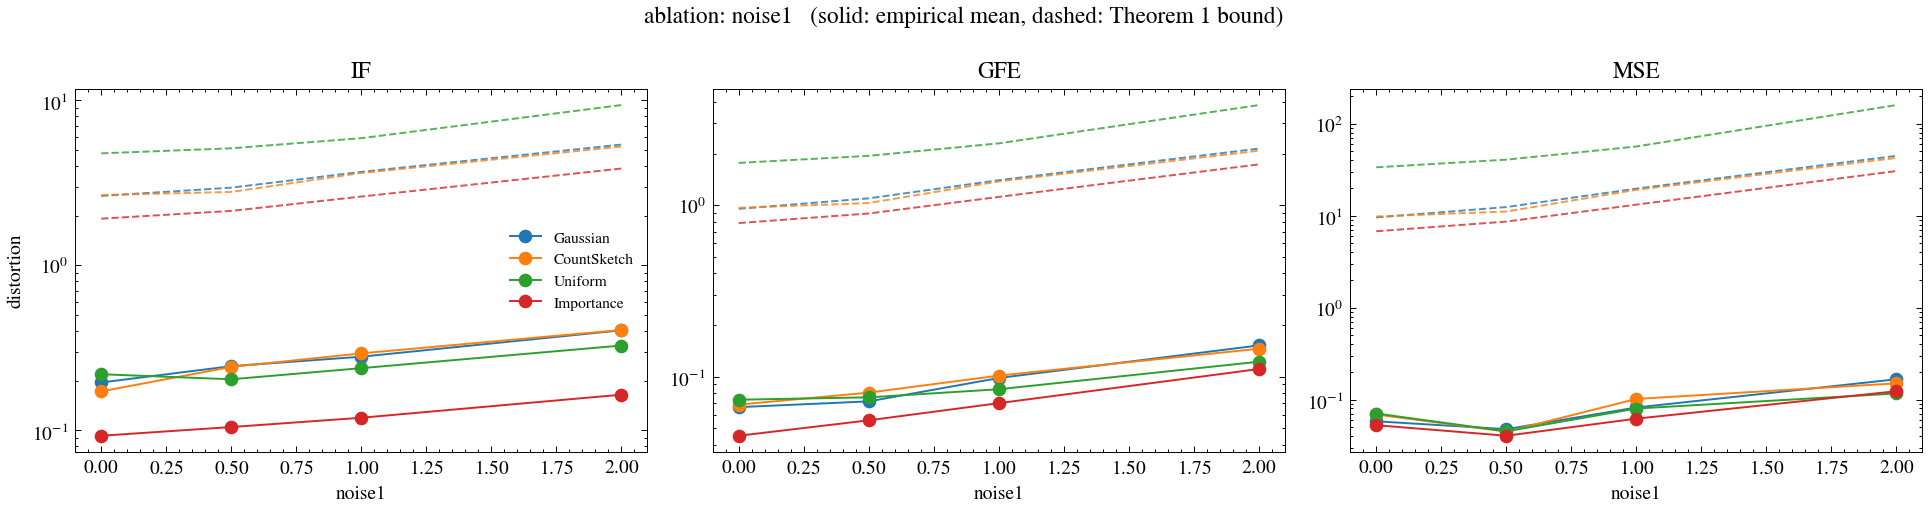

The table this chart was drawn from, first rows:
dataset, m, family, metric, ols_value, emp_mean, emp_rms, emp_q90, pred_rms, prop1_sqrt, prop1_tight, thm1, thm1_kfree, eps_q, reps, frac_failed, J_emp, J_theory, kind, x
law-race|noise1=0.0, 500, gauss, IF, 0.7538, 0.195, 0.2477, 0.3814, 0.2726, 8.02, 3.439, 5.628, 2.637, 0.3301, 100, 0.0, 0.06622, 0.06867, noise1, 0.0
law-race|noise1=0.0, 500, gauss, GFE, 0.5418, 0.06633, 0.083, 0.1257, 0.08316, 11.93, 5.115, 9.9, 0.9514, 0.3301, 100, 0.0, 0.006889, 0.006916, noise1, 0.0
law-race|noise1=0.0, 500, gauss, MSE, 0.1626, 0.05798, 0.07933, 0.1335, 0.07574, 25.49, 6.928, 2930, 9.568, 0.3301, 100, 0.0, 1818, 1811, noise1, 0.0
law-race|noise1=0.0, 500, cs, IF, 0.7538, 0.1722, 0.217, 0.3711, 0.2726, 8.079, 3.516, 5.729, 2.671, 0.335, 100, 0.0, 0.05203, 0.06866, noise1, 0.0
law-race|noise1=0.0, 500, cs, GFE, 0.5418, 0.06858, 0.08468, 0.1417, 0.08316, 12.02, 5.229, 10.11, 0.9643, 0.335, 100, 0.0, 0.007171, 0.006915, noise1, 0.0
law-race|noise1=0.0, 500, cs, MSE, 0.1626, 0.0688, 0.08752, 0.1356, 0.07574, 25.8, 7.151, 3061, 9.8, 0.335, 100, 0.0, 2026, 1811, noise1, 0.0
law-race|noise1=0.0, 500, unif, IF, 0.7538, 0.2188, 0.273, 0.4338, 0.269, inf, 8.132, 11.67, 4.779, 0.5381, 100, 0.0, 0.07187, 0.06708, noise1, 0.0
law-race|noise1=0.0, 500, unif, GFE, 0.5418, 0.07328, 0.09124, 0.1487, 0.08292, inf, 12.1, 22.64, 1.762, 0.5381, 100, 0.0, 0.008325, 0.006875, noise1, 0.0
law-race|noise1=0.0, 500, unif, MSE, 0.1626, 0.07047, 0.08923, 0.1443, 0.07853, inf, 26.07, 15947, 33.58, 0.5381, 100, 0.0, 2208, 1947, noise1, 0.0
law-race|noise1=0.0, 500, is, IF, 0.7538, 0.0927, 0.115, 0.1846, 0.1162, 8.067, 3.501, 2.986, 1.92, 0.334, 100, 0.0, 0.01896, 0.01879, noise1, 0.0
law-race|noise1=0.0, 500, is, GFE, 0.5418, 0.04517, 0.05767, 0.09309, 0.06235, 12, 5.207, 5.352, 0.7857, 0.334, 100, 0.0, 0.003326, 0.003887, noise1, 0.0
law-race|noise1=0.0, 500, is, MSE, 0.1626, 0.05259, 0.06496, 0.1069, 0.06405, 25.74, 7.108, 834.7, 6.769, 0.334, 100, 0.0, 1289, 1295, noise1, 0.0
law-race|noise1=0.5, 500, gauss, IF, 0.772, 0.2449, 0.2971, 0.4478, 0.2988, 8.901, 3.932, 6.381, 2.96, 0.34, 100, 0.0, 0.09505, 0.08614, noise1, 0.5
law-race|noise1=0.5, 500, gauss, GFE, 0.5472, 0.07165, 0.08751, 0.1397, 0.09314, 13.56, 5.99, 11.57, 1.095, 0.34, 100, 0.0, 0.007657, 0.008675, noise1, 0.5
law-race|noise1=0.5, 500, gauss, MSE, 0.04598, 0.0476, 0.06374, 0.1063, 0.08358, 31.74, 8.816, 4014, 12.42, 0.34, 100, 0.0, 2198, 2206, noise1, 0.5
law-race|noise1=0.5, 500, cs, IF, 0.772, 0.2424, 0.3071, 0.4616, 0.2987, 8.598, 3.547, 5.874, 2.788, 0.3173, 100, 0.0, 0.09606, 0.08613, noise1, 0.5
law-race|noise1=0.5, 500, cs, GFE, 0.5472, 0.08062, 0.09933, 0.1447, 0.09313, 13.1, 5.404, 10.48, 1.029, 0.3173, 100, 0.0, 0.009866, 0.008674, noise1, 0.5
law-race|noise1=0.5, 500, cs, MSE, 0.04598, 0.04474, 0.06009, 0.1086, 0.08358, 29.97, 7.59, 3269, 11.1, 0.3173, 100, 0.0, 2153, 2206, noise1, 0.5
law-race|noise1=0.5, 500, unif, IF, 0.772, 0.2039, 0.2594, 0.4639, 0.2799, inf, 8.859, 12.18, 5.127, 0.5372, 100, 0.0, 0.07824, 0.07714, noise1, 0.5
law-race|noise1=0.5, 500, unif, GFE, 0.5472, 0.07565, 0.09407, 0.1566, 0.08909, inf, 13.5, 24.19, 1.938, 0.5372, 100, 0.0, 0.008849, 0.007937, noise1, 0.5
law-race|noise1=0.5, 500, unif, MSE, 0.04598, 0.04512, 0.05881, 0.1039, 0.0836, inf, 31.49, 18199, 40.7, 0.5372, 100, 0.0, 2285, 2207, noise1, 0.5
law-race|noise1=0.5, 500, is, IF, 0.772, 0.1047, 0.1319, 0.222, 0.1232, 8.944, 3.99, 3.312, 2.14, 0.3433, 100, 0.0, 0.02537, 0.02267, noise1, 0.5
law-race|noise1=0.5, 500, is, GFE, 0.5472, 0.05556, 0.06927, 0.1066, 0.06841, 13.63, 6.078, 6.114, 0.8936, 0.3433, 100, 0.0, 0.004798, 0.004679, noise1, 0.5
law-race|noise1=0.5, 500, is, MSE, 0.04598, 0.04038, 0.05449, 0.09163, 0.06941, 31.99, 9.007, 1093, 8.627, 0.3433, 100, 0.0, 1861, 1521, noise1, 0.5
law-race|noise1=1.0, 500, gauss, IF, 0.7903, 0.2795, 0.3447, 0.5637, 0.3728, 11.09, 4.905, 7.957, 3.691, 0.3403, 100, 0.0, 0.1653, 0.14, noise1, 1.0
law-race|noise1=1.0, 500, gauss, GFE, 0.5526, 0.09808, 0.117, 0.185, 0.1188, 17.3, 7.649, 14.78, 1.398, 0.3403, 100, 0.0, 0.01368, 0.0141, noise1, 1.0
law-race|noise1=1.0, 500, gauss, MSE, 0.676, 0.08193, 0.1035, 0.1682, 0.105, 48.71, 13.07, 6541, 19.71, 0.3403, 100, 0.0, 2906, 3482, noise1, 1.0
law-race|noise1=1.0, 500, cs, IF, 0.7903, 0.2928, 0.3584, 0.533, 0.3728, 10.99, 4.776, 7.787, 3.633, 0.3344, 100, 0.0, 0.1746, 0.14, noise1, 1.0
law-race|noise1=1.0, 500, cs, GFE, 0.5526, 0.1013, 0.1282, 0.211, 0.1188, 17.15, 7.448, 14.4, 1.375, 0.3344, 100, 0.0, 0.01644, 0.0141, noise1, 1.0
law-race|noise1=1.0, 500, cs, MSE, 0.676, 0.1015, 0.1321, 0.2129, 0.105, 47.98, 12.55, 6201, 19.12, 0.3344, 100, 0.0, 3776, 3481, noise1, 1.0
law-race|noise1=1.0, 500, unif, IF, 0.7903, 0.2382, 0.2982, 0.4681, 0.3168, inf, 10.37, 13.24, 5.907, 0.5218, 100, 0.0, 0.1024, 0.1068, noise1, 1.0
law-race|noise1=1.0, 500, unif, GFE, 0.5526, 0.08433, 0.1048, 0.1778, 0.1062, inf, 16.18, 26.78, 2.292, 0.5218, 100, 0.0, 0.01099, 0.01129, noise1, 1.0
law-race|noise1=1.0, 500, unif, MSE, 0.676, 0.07979, 0.1006, 0.1479, 0.09932, inf, 43.48, 22257, 56.58, 0.5218, 100, 0.0, 2860, 3115, noise1, 1.0
law-race|noise1=1.0, 500, is, IF, 0.7903, 0.1192, 0.1557, 0.2568, 0.1457, 11.13, 4.954, 3.989, 2.615, 0.3426, 100, 0.0, 0.03725, 0.03462, noise1, 1.0
law-race|noise1=1.0, 500, is, GFE, 0.5526, 0.06996, 0.08673, 0.1382, 0.08451, 17.36, 7.726, 7.533, 1.117, 0.3426, 100, 0.0, 0.007522, 0.007142, noise1, 1.0
law-race|noise1=1.0, 500, is, MSE, 0.676, 0.06194, 0.07949, 0.1334, 0.08428, 48.98, 13.27, 1656, 13.19, 0.3426, 100, 0.0, 1952, 2243, noise1, 1.0
law-race|noise1=2.0, 500, gauss, IF, 0.8271, 0.4042, 0.5306, 0.8132, 0.5708, 16.53, 6.971, 11.47, 5.403, 0.3246, 100, 0.0, 0.3976, 0.3572, noise1, 2.0
law-race|noise1=2.0, 500, gauss, GFE, 0.5634, 0.1519, 0.2029, 0.3149, 0.1897, 26.98, 11.38, 22.04, 2.137, 0.3246, 100, 0.0, 0.04224, 0.03597, noise1, 2.0
law-race|noise1=2.0, 500, gauss, MSE, 3.2, 0.1661, 0.2255, 0.3925, 0.1629, 109.4, 25.77, 14460, 44.77, 0.3246, 100, 0.0, 9051, 8374, noise1, 2.0
law-race|noise1=2.0, 500, cs, IF, 0.8271, 0.4062, 0.5285, 0.8588, 0.5708, 16.26, 6.645, 11.04, 5.257, 0.3142, 100, 0.0, 0.3835, 0.3571, noise1, 2.0
law-race|noise1=2.0, 500, cs, GFE, 0.5634, 0.1453, 0.1776, 0.2992, 0.1897, 26.54, 10.85, 21.05, 2.077, 0.3142, 100, 0.0, 0.03154, 0.03597, noise1, 2.0
law-race|noise1=2.0, 500, cs, MSE, 3.2, 0.1501, 0.1997, 0.316, 0.1628, 106.3, 23.9, 13140, 42.52, 0.3142, 100, 0.0, 7293, 8373, noise1, 2.0
law-race|noise1=2.0, 500, unif, IF, 0.8271, 0.3266, 0.4086, 0.6967, 0.4299, inf, 17.35, 19.94, 9.38, 0.5447, 100, 0.0, 0.2333, 0.2247, noise1, 2.0
law-race|noise1=2.0, 500, unif, GFE, 0.5634, 0.1221, 0.1482, 0.2303, 0.1577, inf, 28.32, 42.55, 3.834, 0.5447, 100, 0.0, 0.02196, 0.02486, noise1, 2.0
law-race|noise1=2.0, 500, unif, MSE, 3.2, 0.1164, 0.1528, 0.2411, 0.1449, inf, 119.2, 56254, 159.8, 0.5447, 100, 0.0, 6132, 6630, noise1, 2.0
law-race|noise1=2.0, 500, is, IF, 0.8271, 0.1645, 0.2089, 0.3476, 0.2066, 16.92, 7.477, 5.78, 3.867, 0.3401, 100, 0.0, 0.08835, 0.08108, noise1, 2.0
law-race|noise1=2.0, 500, is, GFE, 0.5634, 0.1107, 0.1457, 0.2267, 0.1295, 27.62, 12.2, 11.41, 1.728, 0.3401, 100, 0.0, 0.02123, 0.01678, noise1, 2.0
law-race|noise1=2.0, 500, is, MSE, 3.2, 0.1232, 0.1649, 0.2268, 0.1247, 114, 28.79, 3787, 30.6, 0.3401, 100, 0.0, 6843, 4907, noise1, 2.0
